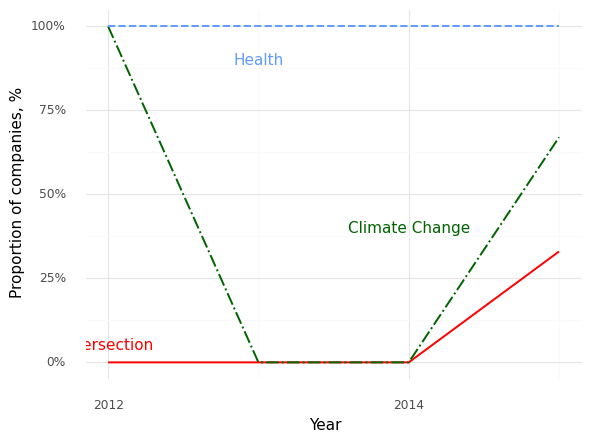

Values plotted in this chart, from the file beside it:
, Year, Climate (Prop), Health (Prop), Intersection (Prop)
0, 2012, 1.0, 1.0, 0.0
1, 2013, 0.0, 1.0, 0.0
2, 2014, 0.0, 1.0, 0.0
3, 2015, 0.67, 1.0, 0.33
